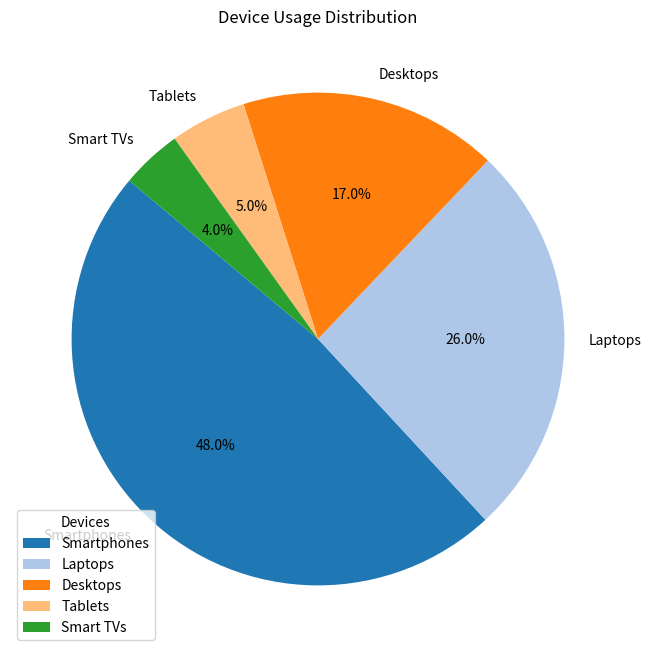

The script that saved this image:

import matplotlib.pyplot as plt

# Given chart table data
data = [
    {'Device': 'Smartphones', 'Percentage': 48},
    {'Device': 'Laptops', 'Percentage': 26},
    {'Device': 'Desktops', 'Percentage': 17},
    {'Device': 'Tablets', 'Percentage': 5},
    {'Device': 'Smart TVs', 'Percentage': 4}
]

# Extracting the device names and percentages
devices = [item['Device'] for item in data]
percentages = [item['Percentage'] for item in data]

# Creating the pie chart
plt.figure(figsize=(8, 8))
plt.pie(percentages, labels=devices, autopct='%1.1f%%', startangle=140, colors=plt.cm.tab20.colors)

# Adding a chart title
plt.title('Device Usage Distribution')

# Optional: Adding a legend
plt.legend(devices, title="Devices", loc="best")

# Show the plot
plt.show()
